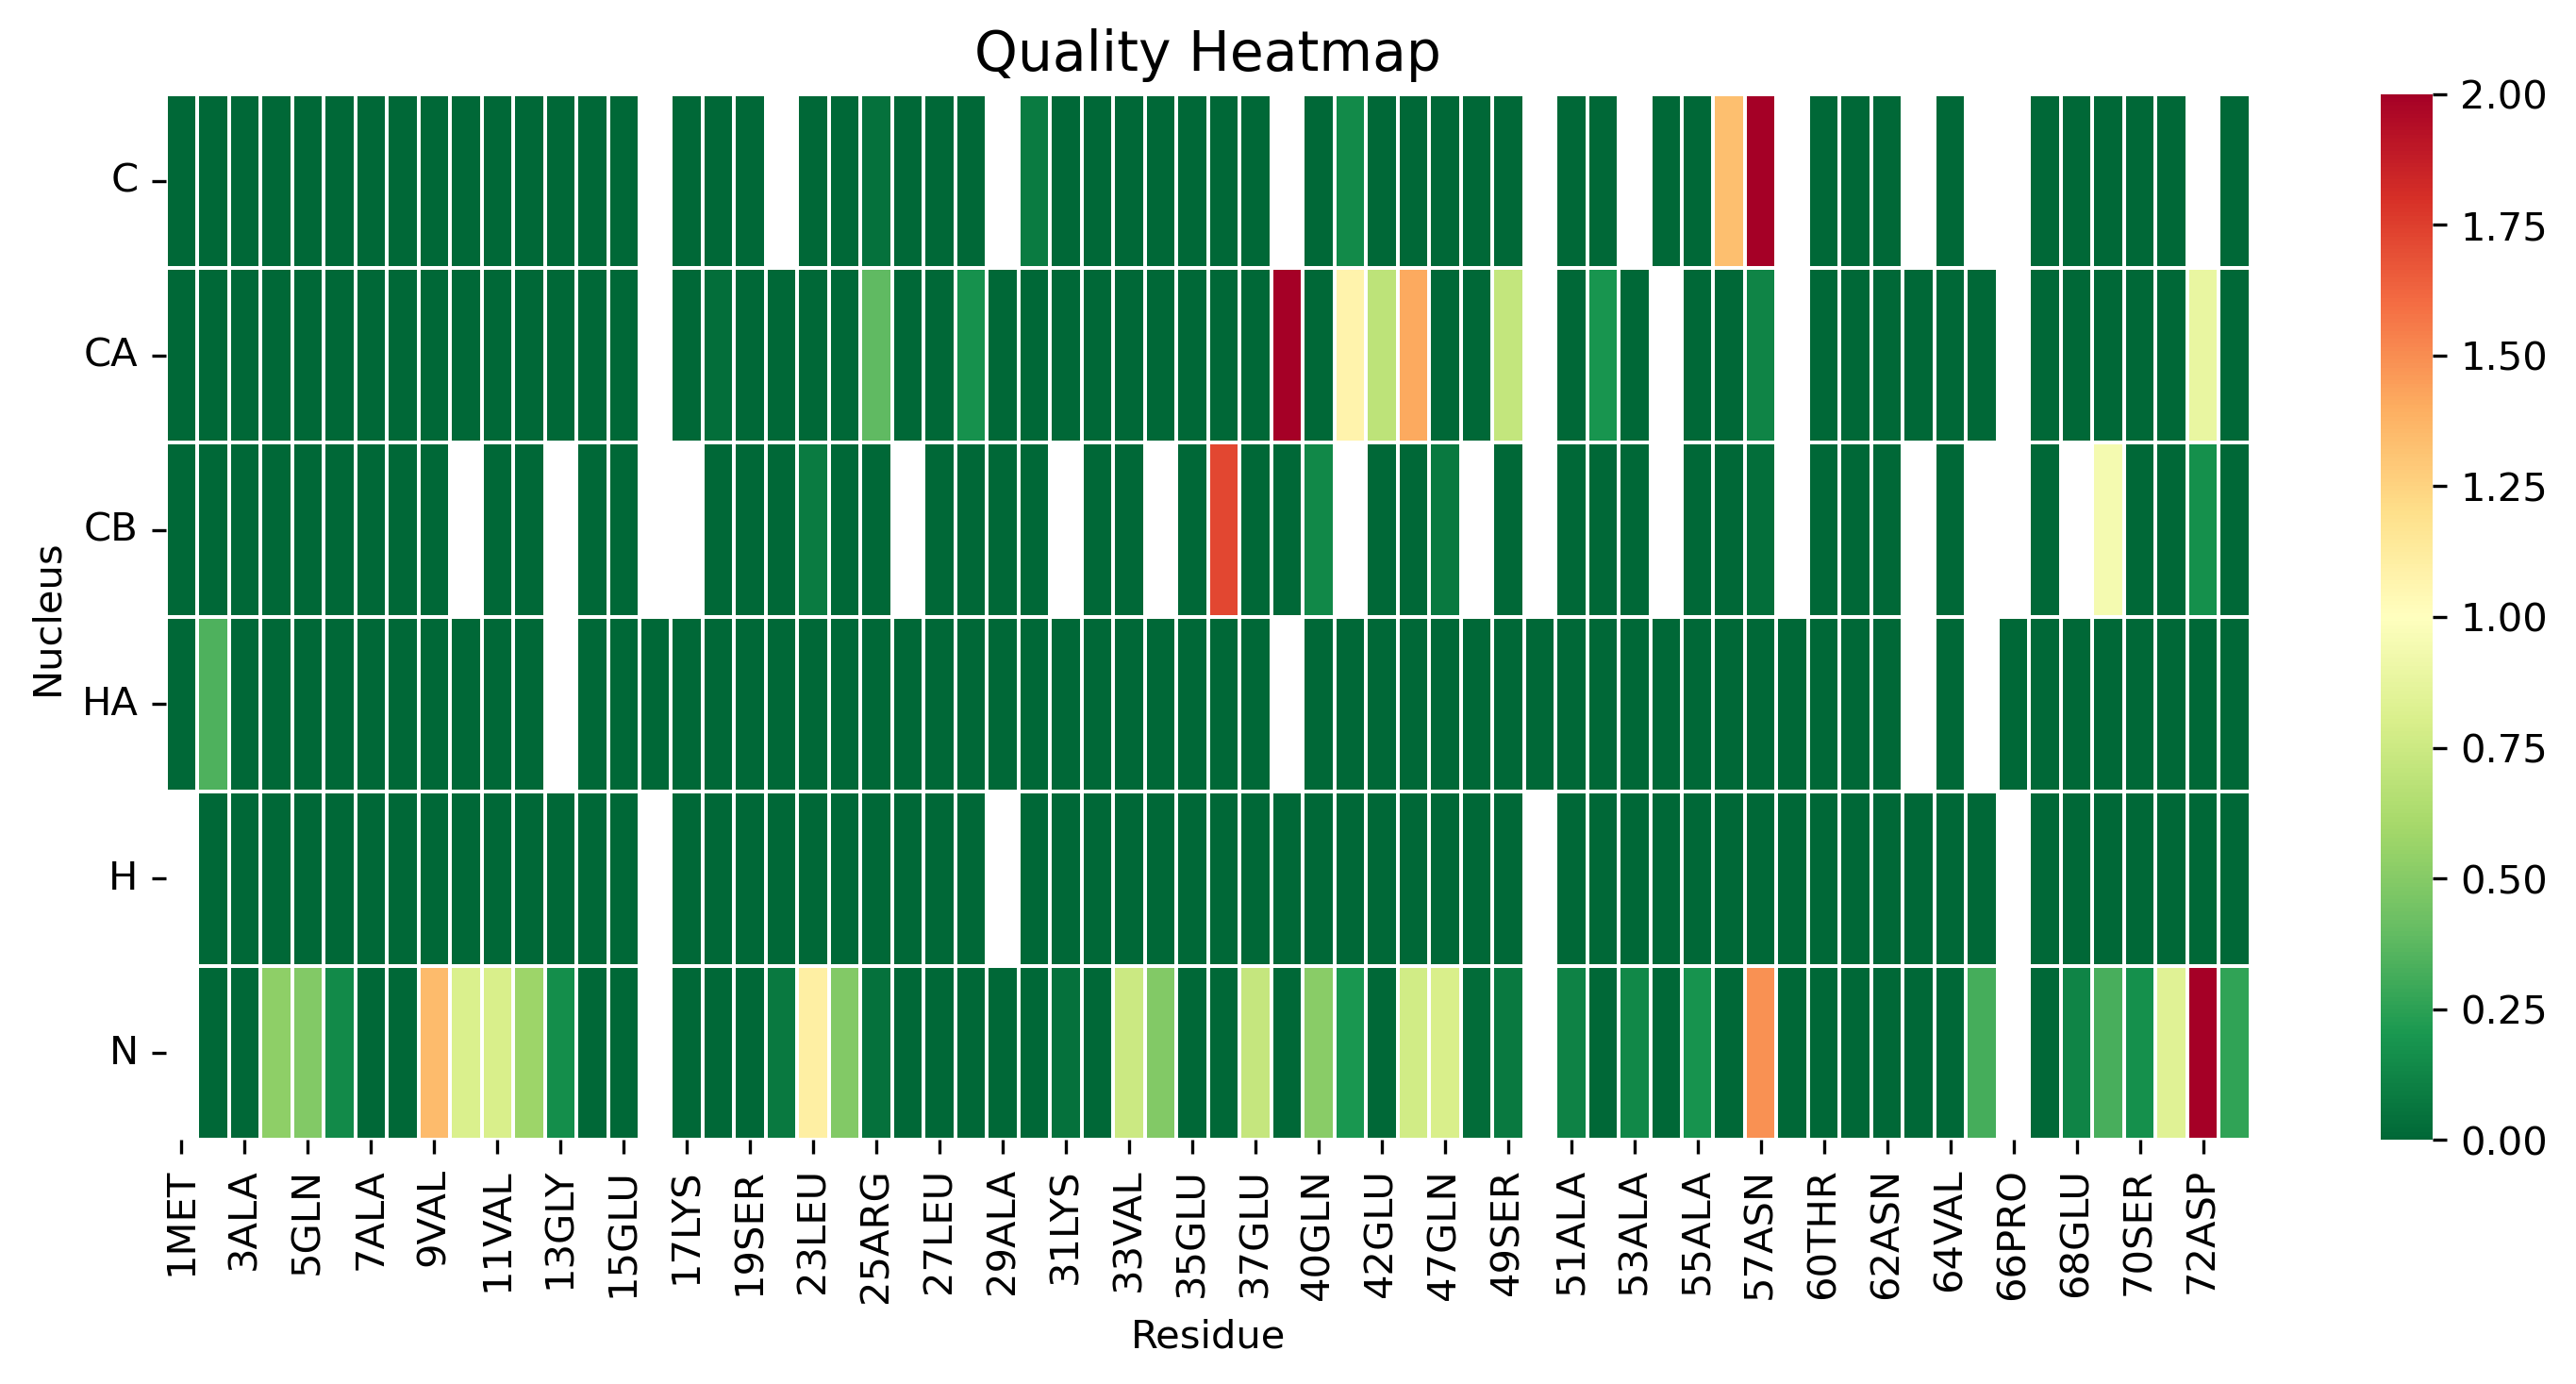

Data behind this chart, as committed beside it:
, 1MET, 2ALA, 3ALA, 4VAL, 5GLN, 6ALA, 7ALA, 8GLU, 9VAL, 10LYS, 11VAL, 12ASP, 13GLY, 14SER, 15GLU, 16PRO, 17LYS, 18LEU, 19SER, 22GLU, 23LEU, 24LYS, 25ARG
C, 0.0, 0.0, 0.0, 0.0, 0.0, 0.0, 0.0, 0.0, 0.0, 0.0, 0.0, 0.0, 0.0, 0.0, 0.0, , 0.0, 0.0, 0.0, , 0.0, 0.0, 0.04138
CA, 0.0, 0.0, 0.0, 0.0, 0.0, 0.0, 0.0, 0.0, 0.0, 0.0, 0.0, 0.0, 0.0, 0.0, 0.0, , 0.0, 0.02994, 0.0, 0.0, 0.0, 0.0, 0.3833
CB, 0.0, 0.0, 0.0, 0.0, 0.0, 0.0, 0.0, 0.0, 0.0, , 0.0, 0.0, , 0.0, 0.0, , , 0.0, 0.0, 0.0, 0.08588, 0.0, 0.0
HA, 0.0, 0.3404, 0.0, 0.0, 0.0, 0.0, 0.0, 0.0, 0.0, 0.0, 0.0, 0.0, , 0.0, 0.0, 0.0, 0.0, 0.0, 0.0, 0.0, 0.0, 0.0, 0.0
H, , 0.0, 0.0, 0.0, 0.0, 0.0, 0.0, 0.0, 0.0, 0.0, 0.0, 0.0, 0.0, 0.0, 0.0, , 0.0, 0.0, 0.0, 0.0, 0.0, 0.0, 0.0
N, , 0.0, 0.0, 0.5282, 0.4895, 0.1484, 0.0, 0.0, 1.348, 0.8049, 0.8003, 0.5779, 0.1638, 0.0, 0.0, , 0.0, 0.0, 0.0, 0.07474, 1.107, 0.4916, 0.03978
